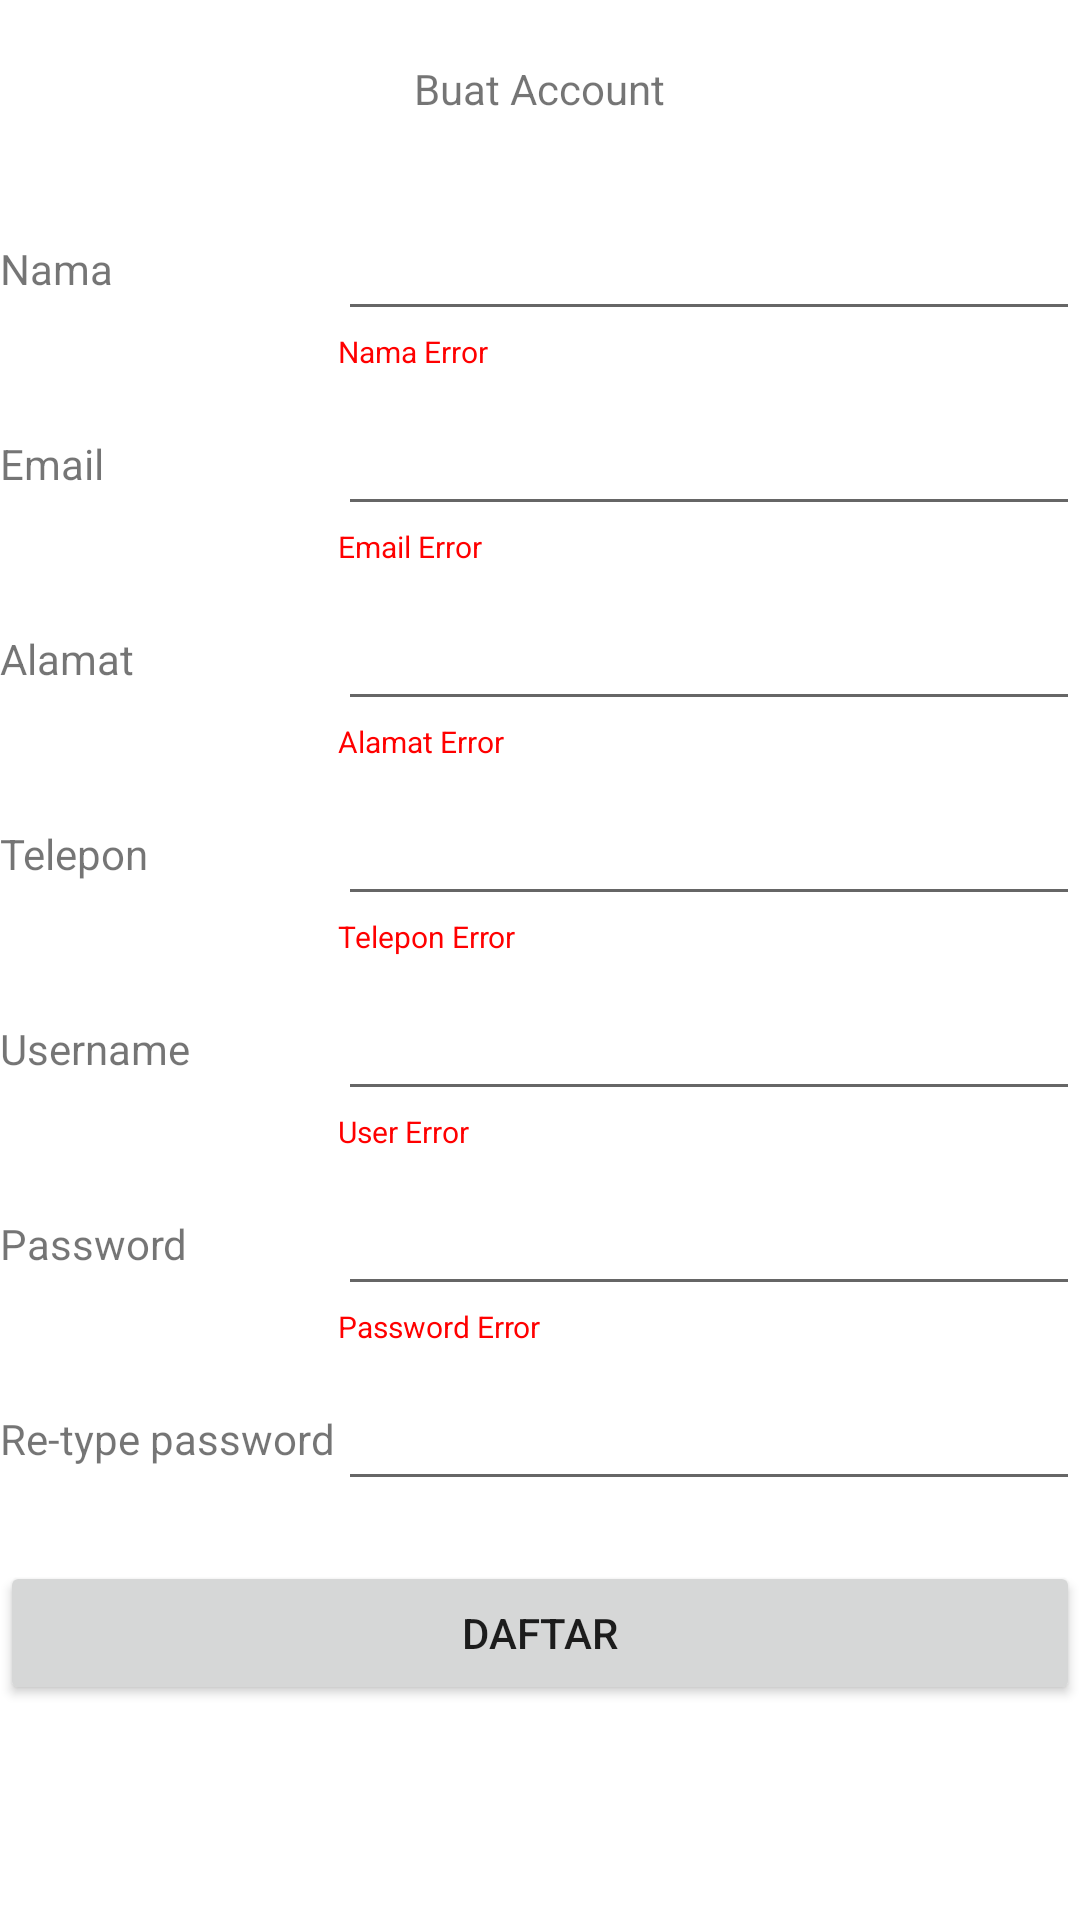

Reconstruct the res/layout file that produces this screen, plus the resources it refers to.
<!-- AndroidManifest.xml: application theme AppTheme -->
<!-- res/layout/activity_buat_akun_user.xml -->
<?xml version="1.0" encoding="utf-8"?>
<LinearLayout xmlns:android="http://schemas.android.com/apk/res/android"
  xmlns:app="http://schemas.android.com/apk/res-auto"
  xmlns:tools="http://schemas.android.com/tools"
  android:layout_width="match_parent"
  android:layout_height="match_parent"
  android:layout_margin="10dp"
  android:orientation="vertical"
  tools:context=".ui.BuatAkunUserActivity">

  <ScrollView
    android:layout_width="match_parent"
    android:layout_height="match_parent"
    android:scrollbarSize="0dp">

    <LinearLayout
      android:layout_width="match_parent"
      android:layout_height="wrap_content"
      android:gravity="center_horizontal"
      android:orientation="vertical">

      <TextView
        android:layout_width="wrap_content"
        android:layout_height="wrap_content"
        android:layout_marginTop="20dp"
        android:layout_marginBottom="20dp"
        android:text="Buat Account" />

      <LinearLayout
        android:layout_width="match_parent"
        android:layout_height="wrap_content"
        android:layout_marginTop="10dp"
        android:gravity="center_vertical"
        android:orientation="horizontal">

        <TextView
          android:layout_width="225dp"
          android:layout_height="wrap_content"
          android:layout_weight="1"
          android:text="Nama" />

        <EditText
          android:id="@+id/etNama"
          android:layout_width="match_parent"
          android:layout_height="wrap_content"
          android:layout_weight="1"
          android:ems="10"
          android:inputType="textPersonName" />
      </LinearLayout>

      <LinearLayout
        android:layout_width="match_parent"
        android:layout_height="wrap_content"
        android:orientation="horizontal">

        <LinearLayout
          android:layout_width="225dp"
          android:layout_height="wrap_content"
          android:layout_weight="1"
          android:orientation="vertical"></LinearLayout>

        <TextView
          android:id="@+id/txtNamaError"
          android:layout_width="match_parent"
          android:layout_height="wrap_content"
          android:layout_weight="1"
          android:text="Nama Error"
          android:textColor="#FF0000"
          android:textSize="10sp" />
      </LinearLayout>

      <LinearLayout
        android:layout_width="match_parent"
        android:layout_height="wrap_content"
        android:layout_marginTop="10dp"
        android:gravity="center_vertical"
        android:orientation="horizontal">

        <TextView
          android:layout_width="225dp"
          android:layout_height="wrap_content"
          android:layout_weight="1"
          android:text="Email" />

        <EditText
          android:id="@+id/etEmail"
          android:layout_width="match_parent"
          android:layout_height="wrap_content"
          android:layout_weight="1"
          android:ems="10"
          android:inputType="textPersonName" />
      </LinearLayout>

      <LinearLayout
        android:layout_width="match_parent"
        android:layout_height="wrap_content"
        android:orientation="horizontal">

        <LinearLayout
          android:layout_width="225dp"
          android:layout_height="wrap_content"
          android:layout_weight="1"
          android:orientation="vertical"></LinearLayout>

        <TextView
          android:id="@+id/txtEmailError"
          android:layout_width="match_parent"
          android:layout_height="wrap_content"
          android:layout_weight="1"
          android:text="Email Error"
          android:textColor="#FF0000"
          android:textSize="10sp" />
      </LinearLayout>

      <LinearLayout
        android:layout_width="match_parent"
        android:layout_height="wrap_content"
        android:layout_marginTop="10dp"
        android:gravity="center_vertical"
        android:orientation="horizontal">

        <TextView
          android:layout_width="225dp"
          android:layout_height="wrap_content"
          android:layout_weight="1"
          android:text="Alamat" />

        <EditText
          android:id="@+id/etAlamat"
          android:layout_width="match_parent"
          android:layout_height="wrap_content"
          android:layout_weight="1"
          android:ems="10"
          android:inputType="textPersonName" />
      </LinearLayout>

      <LinearLayout
        android:layout_width="match_parent"
        android:layout_height="wrap_content"
        android:orientation="horizontal">

        <LinearLayout
          android:layout_width="225dp"
          android:layout_height="wrap_content"
          android:layout_weight="1"
          android:orientation="vertical"></LinearLayout>

        <TextView
          android:id="@+id/txtAlamatError"
          android:layout_width="match_parent"
          android:layout_height="wrap_content"
          android:layout_weight="1"
          android:text="Alamat Error"
          android:textColor="#FF0000"
          android:textSize="10sp" />
      </LinearLayout>

      <LinearLayout
        android:layout_width="match_parent"
        android:layout_height="wrap_content"
        android:layout_marginTop="10dp"
        android:gravity="center_vertical"
        android:orientation="horizontal">

        <TextView
          android:layout_width="225dp"
          android:layout_height="wrap_content"
          android:layout_weight="1"
          android:text="Telepon" />

        <EditText
          android:id="@+id/etTlp"
          android:layout_width="match_parent"
          android:layout_height="wrap_content"
          android:layout_weight="1"
          android:ems="10"
          android:inputType="textPersonName" />
      </LinearLayout>

      <LinearLayout
        android:layout_width="match_parent"
        android:layout_height="wrap_content"
        android:orientation="horizontal">

        <LinearLayout
          android:layout_width="225dp"
          android:layout_height="wrap_content"
          android:layout_weight="1"
          android:orientation="vertical"></LinearLayout>

        <TextView
          android:id="@+id/txtTlpError"
          android:layout_width="match_parent"
          android:layout_height="wrap_content"
          android:layout_weight="1"
          android:text="Telepon Error"
          android:textColor="#FF0000"
          android:textSize="10sp" />
      </LinearLayout>

      <LinearLayout
        android:layout_width="match_parent"
        android:layout_height="wrap_content"
        android:layout_marginTop="10dp"
        android:gravity="center_vertical"
        android:orientation="horizontal">

        <TextView
          android:layout_width="225dp"
          android:layout_height="wrap_content"
          android:layout_weight="1"
          android:text="Username" />

        <EditText
          android:id="@+id/etUsername"
          android:layout_width="match_parent"
          android:layout_height="wrap_content"
          android:layout_weight="1"
          android:ems="10"
          android:inputType="textPersonName" />
      </LinearLayout>

      <LinearLayout
        android:layout_width="match_parent"
        android:layout_height="wrap_content"
        android:orientation="horizontal">

        <LinearLayout
          android:layout_width="225dp"
          android:layout_height="wrap_content"
          android:layout_weight="1"
          android:orientation="vertical"></LinearLayout>

        <TextView
          android:id="@+id/txtUserError"
          android:layout_width="match_parent"
          android:layout_height="wrap_content"
          android:layout_weight="1"
          android:text="User Error"
          android:textColor="#FF0000"
          android:textSize="10sp" />
      </LinearLayout>

      <LinearLayout
        android:layout_width="match_parent"
        android:layout_height="wrap_content"
        android:layout_marginTop="10dp"
        android:gravity="center_vertical"
        android:orientation="horizontal">

        <TextView
          android:layout_width="225dp"
          android:layout_height="wrap_content"
          android:layout_weight="1"
          android:text="Password" />

        <EditText
          android:id="@+id/etPassword"
          android:layout_width="match_parent"
          android:layout_height="wrap_content"
          android:layout_weight="1"
          android:ems="10"
          android:inputType="textPassword" />
      </LinearLayout>

      <LinearLayout
        android:layout_width="match_parent"
        android:layout_height="wrap_content"
        android:orientation="horizontal">

        <LinearLayout
          android:layout_width="225dp"
          android:layout_height="wrap_content"
          android:layout_weight="1"
          android:orientation="vertical"></LinearLayout>

        <TextView
          android:id="@+id/txtPasswordError"
          android:layout_width="match_parent"
          android:layout_height="wrap_content"
          android:layout_weight="1"
          android:text="Password Error"
          android:textColor="#FF0000"
          android:textSize="10sp" />
      </LinearLayout>

      <LinearLayout
        android:layout_width="match_parent"
        android:layout_height="wrap_content"
        android:layout_marginTop="10dp"
        android:gravity="center_vertical"
        android:orientation="horizontal">

        <TextView
          android:layout_width="225dp"
          android:layout_height="wrap_content"
          android:layout_weight="1"
          android:text="Re-type password" />

        <EditText
          android:id="@+id/etPasswordRetype"
          android:layout_width="match_parent"
          android:layout_height="wrap_content"
          android:layout_weight="1"
          android:ems="10"
          android:inputType="textPassword" />

      </LinearLayout>

      <Button
        android:id="@+id/btnBuatAkunUser"
        android:layout_width="match_parent"
        android:layout_height="wrap_content"
        android:layout_marginTop="20dp"
        android:text="Daftar" />

    </LinearLayout>
  </ScrollView>

</LinearLayout>
<!-- resources referenced by this layout -->
<resources>
  <style name="AppTheme" parent="Theme.AppCompat.Light.NoActionBar">
      
      <item name="colorPrimary">@color/colorPrimary</item>
      <item name="colorPrimaryDark">@color/colorPrimaryDark</item>
      <item name="colorAccent">@color/colorAccent</item>
      <item name="android:windowBackground">@drawable/splash_bg</item>
    </style>
  <color name="colorPrimary">#008577</color>
  <color name="colorPrimaryDark">#00574B</color>
  <color name="colorAccent">#D81B60</color>
  <!-- drawable splash_bg (drawable) -->
  <?xml version="1.0" encoding="utf-8"?>
  <layer-list
    xmlns:android="http://schemas.android.com/apk/res/android">
  
    <item
      android:drawable="@color/colorEvent"/>
  
    <item
      android:gravity="center"
      android:width="150dp"
      android:height="150dp">
  
      <bitmap
        android:gravity="fill_horizontal|fill_vertical"
        android:src="@drawable/logo"/>
  
    </item>
  
  </layer-list>
  <color name="colorEvent">#FFD600</color>
</resources>
